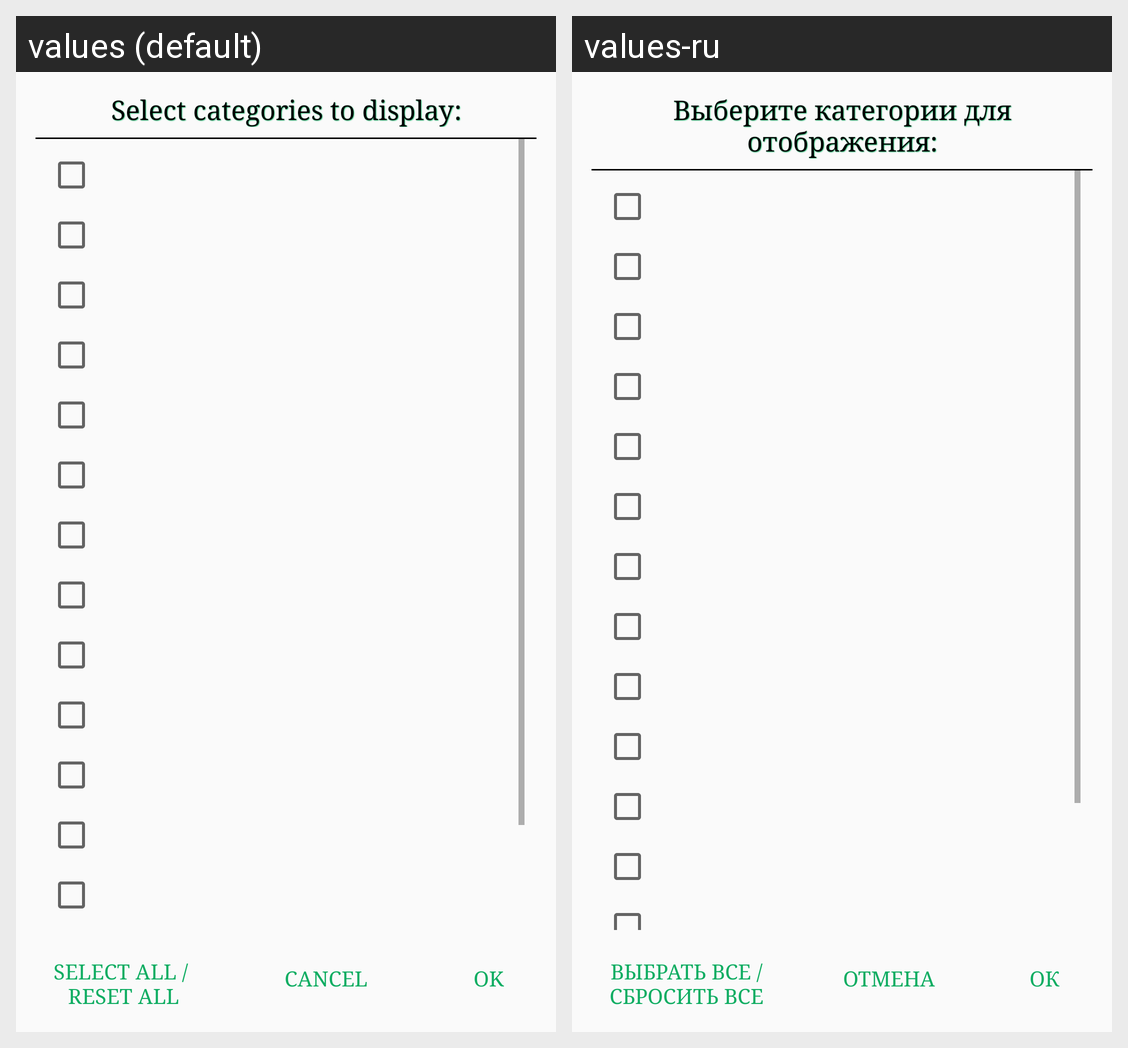

For this localized Android screen grid, give each drawn string resource with its value in every locale shown.
Android screen res/layout/dialog_category_choice.xml rendered under 2 locales, left to right: values (default), values-ru. Device: Nexus 5 (rendered at 1080×1920; each locale shown at half size, 540×960, under a caption strip naming it); theme AppTheme.
Strings drawn on this screen, with the default value and each locale's value (text and hints the layout hard-codes, and strings that could not be matched under every locale, appear in the picture but are not listed):

choiceCategoryMessage
  values: Select categories to display:
  values-ru: Выберите категории для отображения:

choiceCategoryReset
  values: Select all / 
      reset all
  values-ru: Выбрать все /
      сбросить все

dialogButtonCancel
  values: Cancel
  values-ru: Отмена

dialogButtonOk
  values: OK
  values-ru: ОК
